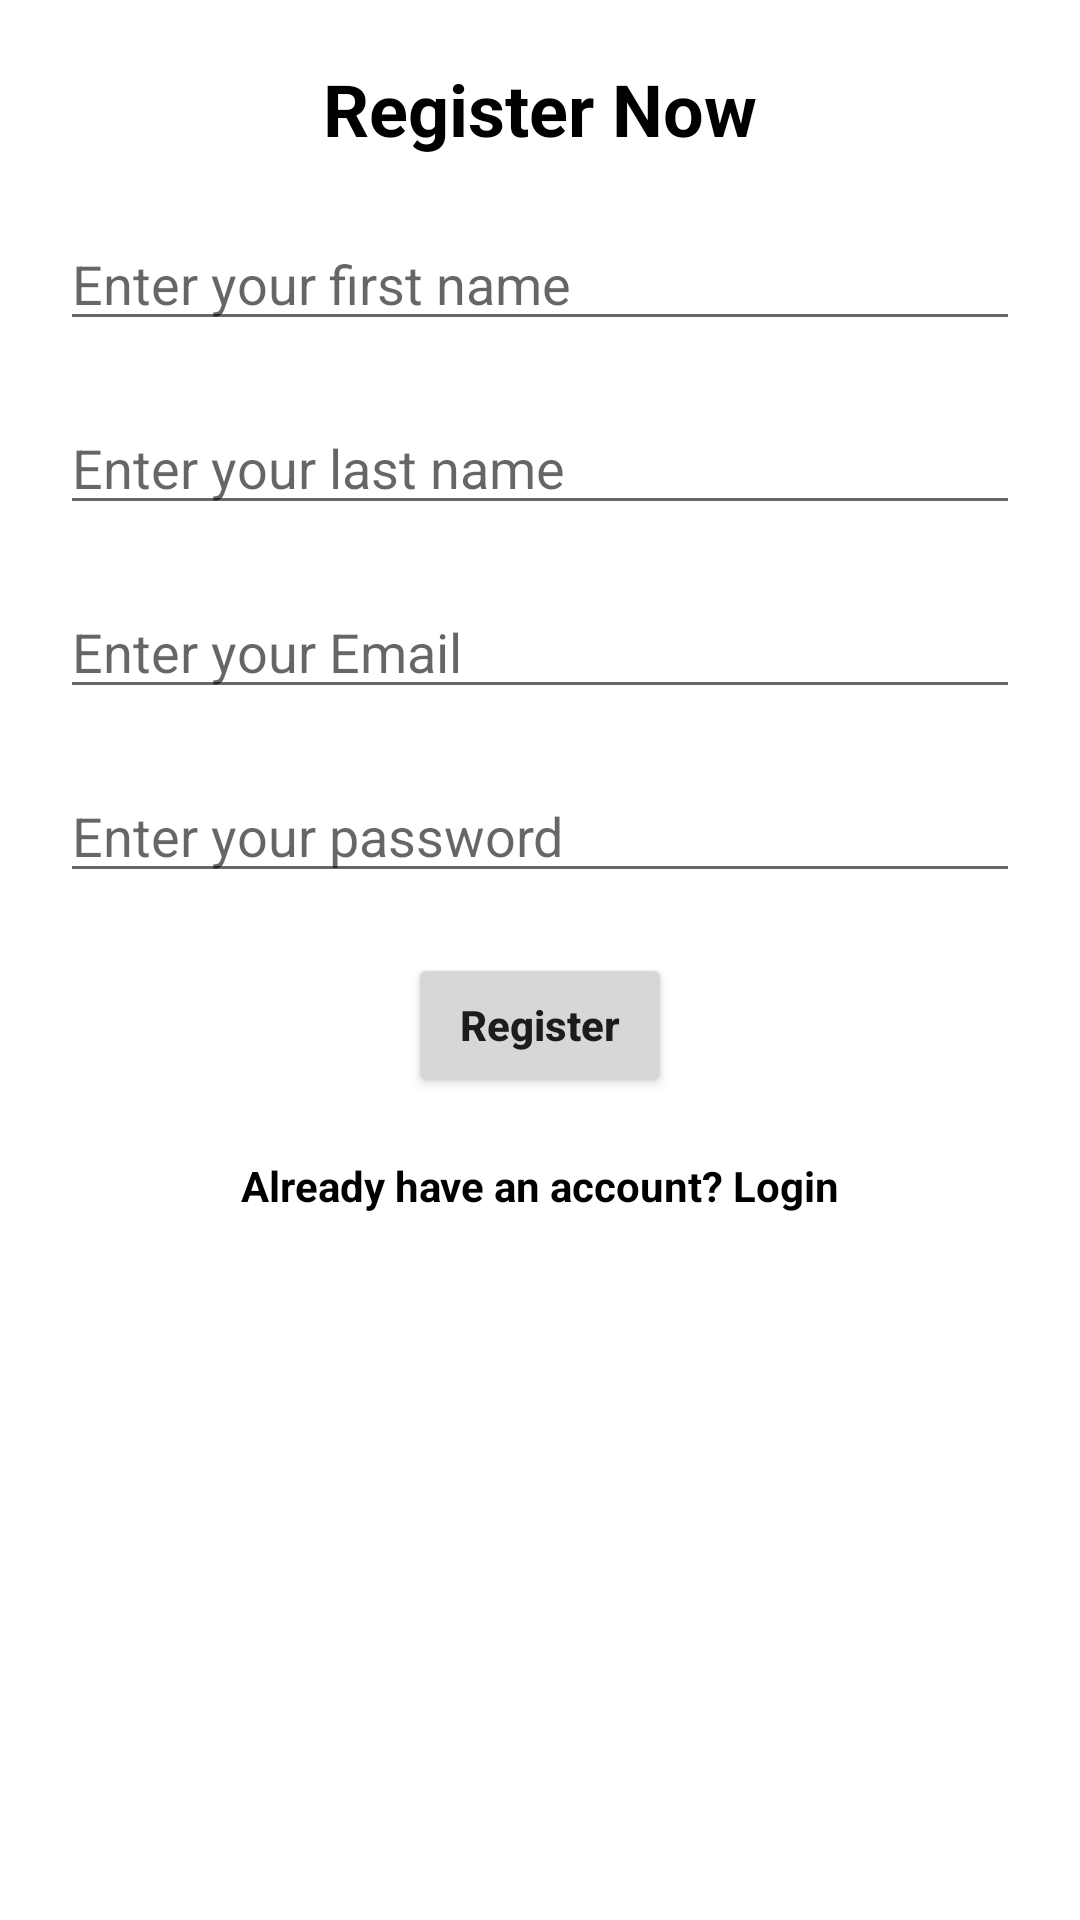

Reconstruct the res/layout file that produces this screen, plus the resources it refers to.
<!-- AndroidManifest.xml: application theme AppTheme -->
<!-- res/layout/activity_registration.xml -->
<?xml version="1.0" encoding="utf-8"?>
<androidx.constraintlayout.widget.ConstraintLayout xmlns:android="http://schemas.android.com/apk/res/android"
    xmlns:app="http://schemas.android.com/apk/res-auto"
    xmlns:tools="http://schemas.android.com/tools"
    android:layout_width="match_parent"
    android:layout_height="match_parent"
    tools:context=".RegistrationActivity">

    <TextView android:id="@+id/titleTv"
        android:layout_width="wrap_content"
        android:layout_height="wrap_content"
        android:text="Register Now"
        android:layout_margin="20dp"
        android:textSize="24sp"
        android:textStyle="bold"
        android:gravity="center"
        app:layout_constraintStart_toStartOf="parent"
        app:layout_constraintEnd_toEndOf="parent"
        app:layout_constraintTop_toTopOf="parent"
        android:textColor="#000000"
        />
    <EditText android:id="@+id/firstnameInput"
        android:layout_width="match_parent"
        android:layout_height="wrap_content"
        app:layout_constraintStart_toStartOf="parent"
        app:layout_constraintEnd_toEndOf="parent"
        app:layout_constraintTop_toBottomOf="@+id/titleTv"
        android:layout_margin="20dp"
        android:hint="Enter your first name"
        android:textColor="#000000"
        />

    <EditText android:id="@+id/lastnameInput"
        android:layout_width="match_parent"
        android:layout_height="wrap_content"
        app:layout_constraintStart_toStartOf="parent"
        app:layout_constraintEnd_toEndOf="parent"
        app:layout_constraintTop_toBottomOf="@+id/firstnameInput"
        android:layout_margin="20dp"
        android:hint="Enter your last name"
        android:textColor="#000000"
        />

    <EditText android:id="@+id/usernameRegInput"
        android:layout_width="match_parent"
        android:layout_height="wrap_content"
        app:layout_constraintStart_toStartOf="parent"
        app:layout_constraintEnd_toEndOf="parent"
        app:layout_constraintTop_toBottomOf="@+id/lastnameInput"
        android:layout_margin="20dp"
        android:hint="Enter your Email"
        android:inputType="textEmailAddress"
        android:textColor="#000000"
        />

    <EditText android:id="@+id/passwordRegInput"
        android:layout_width="match_parent"
        android:layout_height="wrap_content"
        app:layout_constraintStart_toStartOf="parent"
        app:layout_constraintEnd_toEndOf="parent"
        app:layout_constraintTop_toBottomOf="@+id/usernameRegInput"
        android:layout_margin="20dp"
        android:hint="Enter your password"
        android:inputType="textPassword"
        android:textColor="#000000"
        />

    <Button android:id="@+id/registerButton"
        android:layout_width="wrap_content"
        android:layout_height="wrap_content"
        app:layout_constraintStart_toStartOf="parent"
        app:layout_constraintEnd_toEndOf="parent"
        app:layout_constraintTop_toBottomOf="@+id/passwordRegInput"
        android:textAllCaps="false"
        android:text="Register"
        android:textStyle="bold"
        android:layout_marginTop="20dp"
        android:gravity="center"
        />

    <TextView android:id="@+id/registerText"
        android:layout_width="wrap_content"
        android:layout_height="wrap_content"
        app:layout_constraintStart_toStartOf="parent"
        app:layout_constraintEnd_toEndOf="parent"
        app:layout_constraintTop_toBottomOf="@+id/registerButton"
        android:layout_margin="20dp"
        android:text="Already have an account? Login"
        android:textColor="#000000"
        android:textSize="14sp"
        android:gravity="center"
        android:textStyle="bold"
        />

</androidx.constraintlayout.widget.ConstraintLayout>
<!-- resources referenced by this layout -->
<resources>
  <style name="AppTheme" parent="Theme.MaterialComponents.Light.NoActionBar">
          
          <item name="colorPrimary">@color/colorPrimary</item>
          <item name="colorPrimaryDark">@color/colorPrimaryDark</item>
          <item name="colorAccent">@color/colorAccent</item>
          <item name="android:statusBarColor">#4c000000</item>
          <item name="android:forceDarkAllowed">false</item>
      </style>
  <color name="colorPrimary">#2f80ed</color>
  <color name="colorPrimaryDark">#3700B3</color>
  <color name="colorAccent">#03DAC5</color>
</resources>
